Photos from the image-classification dataset "dataset" in the GitHub repository Nahida-22/RoboticsC1-PDE-3802. Its 10 classes are: eraser, glue stick, mouse, paper clip, pen, pencil box, pencil sharpener, scissor, stapler, water bottle.

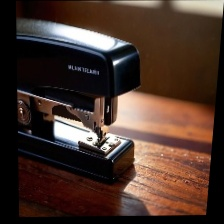
Label: stapler

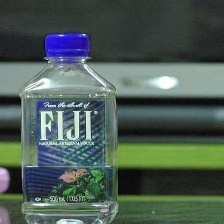
Label: water bottle

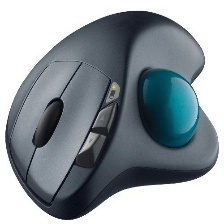
Label: mouse

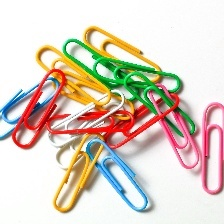
Label: paper clip

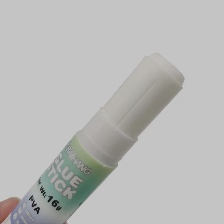
Label: glue stick

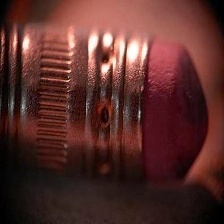
Label: eraser
